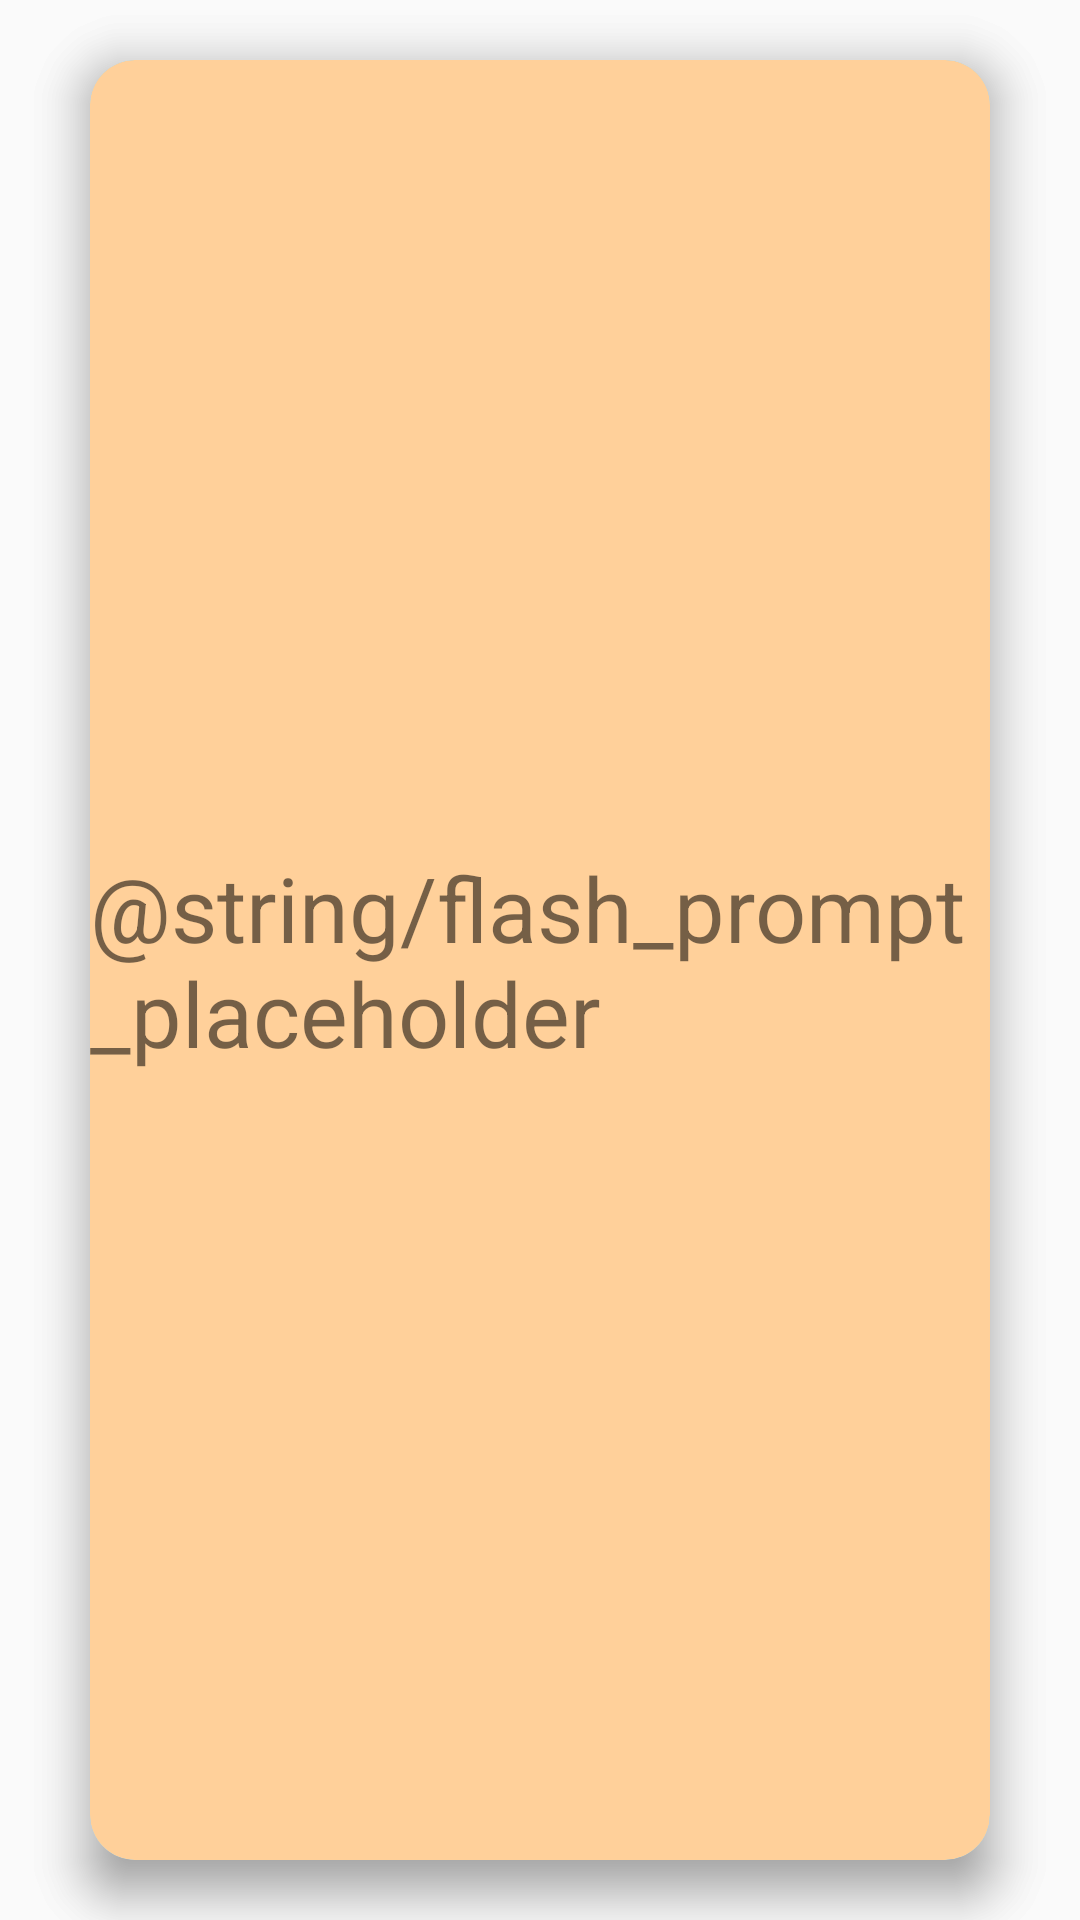

Here is an Android app screen rendered from its layout file. Give the layout XML and the strings, colors and styles it references.
<!-- AndroidManifest.xml: application theme Theme.SnapStudyAndroid -->
<!-- res/layout/card_front.xml -->
<?xml version="1.0" encoding="utf-8"?>
<androidx.constraintlayout.widget.ConstraintLayout xmlns:android="http://schemas.android.com/apk/res/android"
    android:layout_width="match_parent"
    android:layout_height="match_parent"
    xmlns:app="http://schemas.android.com/apk/res-auto">

    <androidx.cardview.widget.CardView
        android:layout_width="300dp"
        android:layout_height="600dp"
        android:layout_margin="10dp"
        android:clickable="true"
        app:cardCornerRadius="15dp"
        app:cardElevation="10dp"
        app:cardBackgroundColor="#9ADEFF"
        app:layout_constraintBottom_toBottomOf="parent"
        app:layout_constraintEnd_toEndOf="parent"
        app:layout_constraintStart_toStartOf="parent"
        app:layout_constraintTop_toTopOf="parent">

        <TextView
            android:id="@+id/tvFlashAnswer"
            android:layout_width="wrap_content"
            android:layout_height="wrap_content"
            android:layout_gravity="center"
            android:text="@string/flash_answer_placeholder"
            android:textSize="30dp" />

    </androidx.cardview.widget.CardView>

    <androidx.cardview.widget.CardView
        android:layout_width="300dp"
        android:layout_height="600dp"
        android:layout_margin="10dp"
        android:clickable="true"
        app:cardCornerRadius="15dp"
        app:cardElevation="10dp"
        app:cardBackgroundColor="#FFD09A"
        app:layout_constraintBottom_toBottomOf="parent"
        app:layout_constraintEnd_toEndOf="parent"
        app:layout_constraintStart_toStartOf="parent"
        app:layout_constraintTop_toTopOf="parent">

        <TextView
            android:id="@+id/tvFlashPrompt"
            android:layout_width="wrap_content"
            android:layout_height="wrap_content"
            android:layout_gravity="center"
            android:text="@string/flash_prompt_placeholder"
            android:textSize="30dp" />

    </androidx.cardview.widget.CardView>

</androidx.constraintlayout.widget.ConstraintLayout>
<!-- resources referenced by this layout -->
<resources>
  <style name="Theme.SnapStudyAndroid" parent="Theme.AppCompat.Light.DarkActionBar">
          
          <item name="colorPrimary">@android:color/holo_blue_dark</item>
          <item name="colorPrimaryDark">@android:color/holo_blue_dark</item>
          <item name="colorAccent">@color/teal_200</item>
          
      </style>
  <!-- not gathered from this repository: default colours our renderer supplied (Android Studio template values) -->
  <color name="teal_200">#FF03DAC5</color>
</resources>
